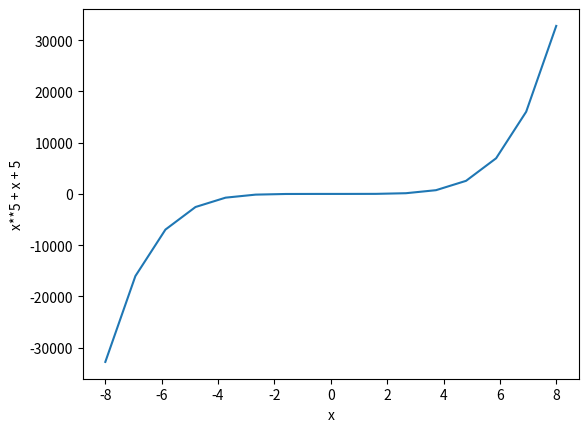

The script that saved this image:
# -*- coding: utf-8 -*-
"""
Created on Tue Feb 11 17:10:22 2020

[redacted]
"""


from numpy import linspace
import matplotlib.pyplot as plt
import random

x1 = random.randrange(-10,-6, 1)
x2 = random.randrange(5, 10, 1)
diff = x2 - x1
print(str(x1) + " " + str(x2))
x=linspace(x1,x2,diff)
y=x**5 + x + 5

plt.plot(x,y)
plt.xlabel('x')
plt.ylabel('x**5 + x + 5')